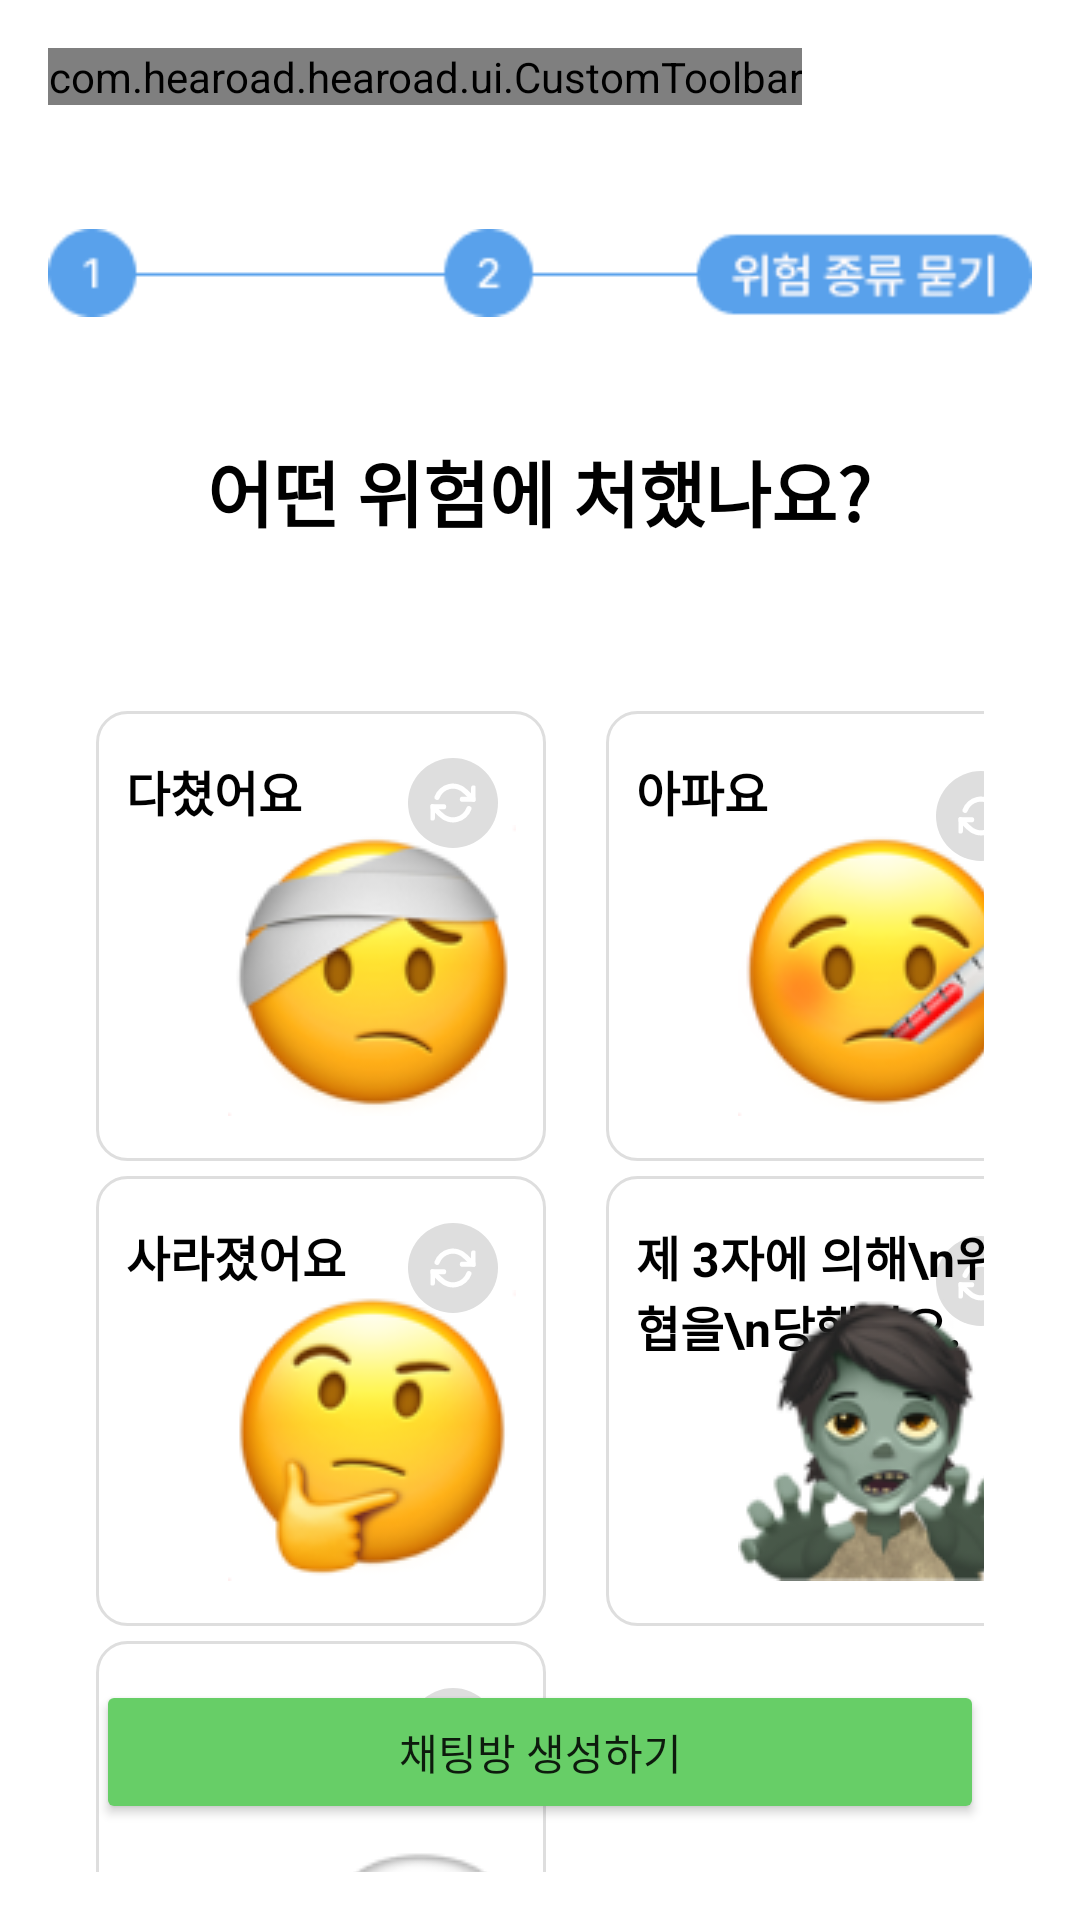

Reconstruct the res/layout file that produces this screen, plus the resources it refers to.
<!-- AndroidManifest.xml: application theme Theme.Hearoad -->
<!-- res/layout/activity_guide_emergancy_03.xml -->
<?xml version="1.0" encoding="utf-8"?>
<androidx.constraintlayout.widget.ConstraintLayout
    xmlns:android="http://schemas.android.com/apk/res/android"
    xmlns:app="http://schemas.android.com/apk/res-auto"
    xmlns:tools="http://schemas.android.com/tools"
    android:id="@+id/emergancyGuide01"
    android:layout_width="match_parent"
    android:layout_height="match_parent"
    android:padding="16dp">

    <com.hearoad.hearoad.ui.CustomToolbar
        android:layout_width="wrap_content"
        android:layout_height="wrap_content"
        app:layout_constraintTop_toTopOf="parent"
        app:layout_constraintStart_toStartOf="parent"/>

    <ImageView
        android:id="@+id/img_danger_01"
        android:layout_width="wrap_content"
        android:layout_height="wrap_content"
        android:contentDescription="img_danger_03"
        android:src="@drawable/img_danger_03"
        android:layout_marginTop="60dp"
        app:layout_constraintTop_toTopOf="parent"
        app:layout_constraintStart_toStartOf="parent"
        app:layout_constraintEnd_toEndOf="parent"/>

    

    <TextView
        android:id="@+id/tv_question"
        android:layout_width="wrap_content"
        android:layout_height="wrap_content"
        android:layout_marginTop="40dp"
        android:text="어떤 위험에 처했나요?"
        android:textColor="@android:color/black"
        android:textStyle="bold"
        android:textSize="24sp"
        app:layout_constraintEnd_toEndOf="parent"
        app:layout_constraintHorizontal_bias="0.497"
        app:layout_constraintStart_toStartOf="parent"
        app:layout_constraintTop_toBottomOf="@id/img_danger_01" />


    <GridLayout
        android:id="@+id/gridLayout"
        android:layout_width="match_parent"
        android:layout_height="wrap_content"
        android:layout_marginTop="200dp"
        android:columnCount="2"
        android:rowCount="3"
        android:padding="16dp"
        app:layout_constraintStart_toStartOf="parent"
        app:layout_constraintTop_toTopOf="parent"
        >

        
        <androidx.constraintlayout.widget.ConstraintLayout
            android:id="@+id/cl_guide_1"
            android:layout_width="150dp"
            android:layout_height="150dp"
            android:paddingHorizontal="10dp"
            android:paddingVertical="15dp"
            android:layout_marginTop="5dp"
            android:background="@drawable/shape_select">

            <ImageView
                android:id="@+id/btn_guide_translate_1"
                android:layout_width="30dp"
                android:layout_height="40dp"
                android:layout_marginBottom="5dp"
                app:layout_constraintTop_toTopOf="parent"
                app:layout_constraintStart_toStartOf="parent"
                app:layout_constraintEnd_toEndOf="parent"
                app:srcCompat="@drawable/ic_transform"
                android:layout_marginTop="-5dp"
                android:layout_marginStart="88dp"/>

            <TextView
                android:id="@+id/tv_guide_title_1"
                android:layout_width="wrap_content"
                android:layout_height="wrap_content"
                android:text="다쳤어요"
                android:textSize="16sp"
                android:textStyle="bold"
                android:textColor="@color/black"
                app:layout_constraintTop_toTopOf="parent"
                app:layout_constraintStart_toStartOf="parent" />

            <ImageView
                android:id="@+id/iv_guide_1"
                android:layout_width="wrap_content"
                android:layout_height="wrap_content"
                app:layout_constraintBottom_toBottomOf="parent"
                app:layout_constraintEnd_toEndOf="parent"
                app:srcCompat="@drawable/img_hurt"/>

        </androidx.constraintlayout.widget.ConstraintLayout>


        
        <androidx.constraintlayout.widget.ConstraintLayout
            android:id="@+id/cl_guide_2"
            android:layout_width="150dp"
            android:layout_height="150dp"
            android:paddingHorizontal="10dp"
            android:paddingVertical="15dp"
            android:layout_marginLeft="20dp"
            android:layout_marginTop="5dp"
            android:background="@drawable/shape_select">

            <ImageView
                android:id="@+id/btn_guide_translate_2"
                android:layout_width="30dp"
                android:layout_height="40dp"
                android:layout_marginBottom="8dp"
                app:layout_constraintEnd_toEndOf="parent"
                app:layout_constraintTop_toTopOf="parent"
                app:srcCompat="@drawable/ic_transform" />

            <TextView
                android:id="@+id/tv_guide_title_2"
                android:layout_width="wrap_content"
                android:layout_height="wrap_content"
                android:text="아파요"
                android:textColor="@color/black"
                android:textSize="16sp"
                android:textStyle="bold"
                app:layout_constraintStart_toStartOf="parent"
                app:layout_constraintTop_toTopOf="parent" />

            <ImageView
                android:id="@+id/iv_guide_2"
                android:layout_width="wrap_content"
                android:layout_height="wrap_content"
                app:layout_constraintBottom_toBottomOf="parent"
                app:layout_constraintEnd_toEndOf="parent"
                app:srcCompat="@drawable/img_sick" />

        </androidx.constraintlayout.widget.ConstraintLayout>

        <androidx.constraintlayout.widget.ConstraintLayout
            android:id="@+id/cl_guide_3"
            android:layout_width="150dp"
            android:layout_height="150dp"
            android:paddingHorizontal="10dp"
            android:paddingVertical="15dp"
            android:layout_marginTop="5dp"
            android:background="@drawable/shape_select">

            <ImageView
                android:id="@+id/btn_guide_translate_3"
                android:layout_width="30dp"
                android:layout_height="40dp"
                android:layout_marginBottom="5dp"
                app:layout_constraintTop_toTopOf="parent"
                app:layout_constraintStart_toStartOf="parent"
                app:layout_constraintEnd_toEndOf="parent"
                app:srcCompat="@drawable/ic_transform"
                android:layout_marginTop="-5dp"
                android:layout_marginStart="88dp"/>

            <TextView
                android:id="@+id/tv_guide_title_3"
                android:layout_width="wrap_content"
                android:layout_height="wrap_content"
                android:text="사라졌어요"
                android:textSize="16sp"
                android:textStyle="bold"
                android:textColor="@color/black"
                app:layout_constraintTop_toTopOf="parent"
                app:layout_constraintStart_toStartOf="parent" />

            <ImageView
                android:id="@+id/iv_guide_3"
                android:layout_width="wrap_content"
                android:layout_height="wrap_content"
                app:layout_constraintBottom_toBottomOf="parent"
                app:layout_constraintEnd_toEndOf="parent"
                app:srcCompat="@drawable/img_disappear"/>

        </androidx.constraintlayout.widget.ConstraintLayout>


        
        <androidx.constraintlayout.widget.ConstraintLayout
            android:id="@+id/cl_guide_4"
            android:layout_width="150dp"
            android:layout_height="150dp"
            android:paddingHorizontal="10dp"
            android:paddingVertical="15dp"
            android:layout_marginLeft="20dp"
            android:layout_marginTop="5dp"
            android:background="@drawable/shape_select">

            <ImageView
                android:id="@+id/btn_guide_translate_4"
                android:layout_width="30dp"
                android:layout_height="40dp"
                android:layout_marginBottom="8dp"
                app:layout_constraintEnd_toEndOf="parent"
                app:layout_constraintTop_toTopOf="parent"
                app:srcCompat="@drawable/ic_transform" />

            <TextView
                android:id="@+id/tv_guide_title_4"
                android:layout_width="wrap_content"
                android:layout_height="wrap_content"
                android:text="제 3자에 의해\n위협을\n당했어요."
                android:textColor="@color/black"
                android:textSize="16sp"
                android:textStyle="bold"
                app:layout_constraintStart_toStartOf="parent"
                app:layout_constraintTop_toTopOf="parent" />

            <ImageView
                android:id="@+id/iv_guide_4"
                android:layout_width="wrap_content"
                android:layout_height="wrap_content"
                app:layout_constraintBottom_toBottomOf="parent"
                app:layout_constraintEnd_toEndOf="parent"
                app:srcCompat="@drawable/img_dangerous" />
        </androidx.constraintlayout.widget.ConstraintLayout>

        <androidx.constraintlayout.widget.ConstraintLayout
            android:id="@+id/cl_guide_5"
            android:layout_width="150dp"
            android:layout_height="150dp"
            android:paddingHorizontal="10dp"
            android:paddingVertical="15dp"
            android:layout_marginTop="5dp"
            android:background="@drawable/shape_select">

            <ImageView
                android:id="@+id/btn_guide_translate_5"
                android:layout_width="30dp"
                android:layout_height="40dp"
                android:layout_marginBottom="5dp"
                app:layout_constraintTop_toTopOf="parent"
                app:layout_constraintStart_toStartOf="parent"
                app:layout_constraintEnd_toEndOf="parent"
                app:srcCompat="@drawable/ic_transform"
                android:layout_marginTop="-5dp"
                android:layout_marginStart="88dp"/>

            <TextView
                android:id="@+id/tv_guide_title_5"
                android:layout_width="wrap_content"
                android:layout_height="wrap_content"
                android:text="직접 입력"
                android:textSize="16sp"
                android:textStyle="bold"
                android:textColor="@color/black"
                app:layout_constraintTop_toTopOf="parent"
                app:layout_constraintStart_toStartOf="parent" />

            <ImageView
                android:id="@+id/iv_guide_5"
                android:layout_width="wrap_content"
                android:layout_height="wrap_content"
                app:layout_constraintBottom_toBottomOf="parent"
                app:layout_constraintEnd_toEndOf="parent"
                app:srcCompat="@drawable/img_write"/>

        </androidx.constraintlayout.widget.ConstraintLayout>


    </GridLayout>

    <LinearLayout
        android:id="@+id/navigation_buttons"
        android:layout_width="0dp"
        android:layout_height="wrap_content"
        android:orientation="vertical"
        android:layout_marginTop="400dp"
        android:layout_marginBottom="16dp"
        android:layout_marginStart="16dp"
        android:layout_marginEnd="16dp"
        app:layout_constraintBottom_toBottomOf="parent"
        app:layout_constraintStart_toStartOf="parent"
        app:layout_constraintEnd_toEndOf="parent">

        <Button
            android:id="@+id/btn_next"
            android:layout_width="match_parent"
            android:layout_height="wrap_content"
            android:backgroundTint="#67CE67"
            android:text="채팅방 생성하기" />
    </LinearLayout>

</androidx.constraintlayout.widget.ConstraintLayout>
<!-- resources referenced by this layout -->
<resources>
  <color name="black">#FF000000</color>
  <!-- drawable ic_transform (drawable) -->
  <vector xmlns:android="http://schemas.android.com/apk/res/android"
      android:width="28dp"
      android:height="28dp"
      android:viewportWidth="28"
      android:viewportHeight="28">
    <path
        android:pathData="M14,14m-14,0a14,14 0,1 1,28 0a14,14 0,1 1,-28 0"
        android:fillColor="#DEDEDE"/>
    <group>
      <clip-path
          android:pathData="M7,7h14v14h-14z"/>
      <path
          android:pathData="M20.417,9.333V12.833H16.917"
          android:strokeLineJoin="round"
          android:strokeWidth="1.6"
          android:fillColor="#00000000"
          android:strokeColor="#ffffff"
          android:strokeLineCap="round"/>
      <path
          android:pathData="M7.583,18.667V15.167H11.083"
          android:strokeLineJoin="round"
          android:strokeWidth="1.6"
          android:fillColor="#00000000"
          android:strokeColor="#ffffff"
          android:strokeLineCap="round"/>
      <path
          android:pathData="M9.047,12.25C9.343,11.414 9.846,10.666 10.509,10.077C11.172,9.488 11.973,9.076 12.838,8.881C13.703,8.685 14.604,8.712 15.455,8.958C16.307,9.204 17.083,9.663 17.71,10.29L20.417,12.833M7.583,15.167L10.29,17.71C10.917,18.337 11.693,18.795 12.545,19.042C13.396,19.288 14.297,19.315 15.162,19.119C16.027,18.923 16.828,18.512 17.491,17.923C18.154,17.333 18.657,16.586 18.952,15.75"
          android:strokeLineJoin="round"
          android:strokeWidth="1.6"
          android:fillColor="#00000000"
          android:strokeColor="#ffffff"
          android:strokeLineCap="round"/>
    </group>
  </vector>
  <!-- drawable img_danger_03: png bitmap (drawable, 2703 bytes) -->
  <!-- drawable img_dangerous: png bitmap (drawable, 14732 bytes) -->
  <!-- drawable img_disappear: png bitmap (drawable, 12541 bytes) -->
  <!-- drawable img_hurt: png bitmap (drawable, 11843 bytes) -->
  <!-- drawable img_sick: png bitmap (drawable, 13322 bytes) -->
  <!-- drawable img_write: png bitmap (drawable, 3431 bytes) -->
  <!-- drawable shape_select (drawable) -->
  <?xml version="1.0" encoding="utf-8"?>
  <selector xmlns:android="http://schemas.android.com/apk/res/android">
      
      <item android:drawable="@color/selected_color" android:state_selected="true"/>
  
      
      <item android:drawable="@drawable/shape_roundborder_10"/>
  </selector>
  <style name="Theme.Hearoad" parent="Theme.MaterialComponents.DayNight.DarkActionBar">
          
          <item name="colorPrimary">@color/purple_500</item>
          <item name="colorPrimaryVariant">@color/purple_700</item>
          <item name="colorOnPrimary">@color/white</item>
          
          <item name="colorSecondary">@color/teal_200</item>
          <item name="colorSecondaryVariant">@color/teal_700</item>
          <item name="colorOnSecondary">@color/black</item>
          
          <item name="android:statusBarColor" tools:targetApi="l">?attr/colorPrimaryVariant</item>
          
      </style>
  <color name="selected_color">#6667CE67</color>
  <!-- drawable shape_roundborder_10 (drawable) -->
  <?xml version="1.0" encoding="utf-8"?>
  <shape xmlns:android="http://schemas.android.com/apk/res/android"
      android:shape="rectangle">
      <corners android:radius="10dp"/>
      <stroke
          android:width="1dp"
          android:color="@color/gray2"/>
  </shape>
  <color name="purple_500">#FF6200EE</color>
  <color name="purple_700">#FF3700B3</color>
  <color name="white">#FFFFFFFF</color>
  <color name="teal_200">#FF03DAC5</color>
  <color name="teal_700">#FF018786</color>
  <color name="gray2">#DEDEDE</color>
</resources>
